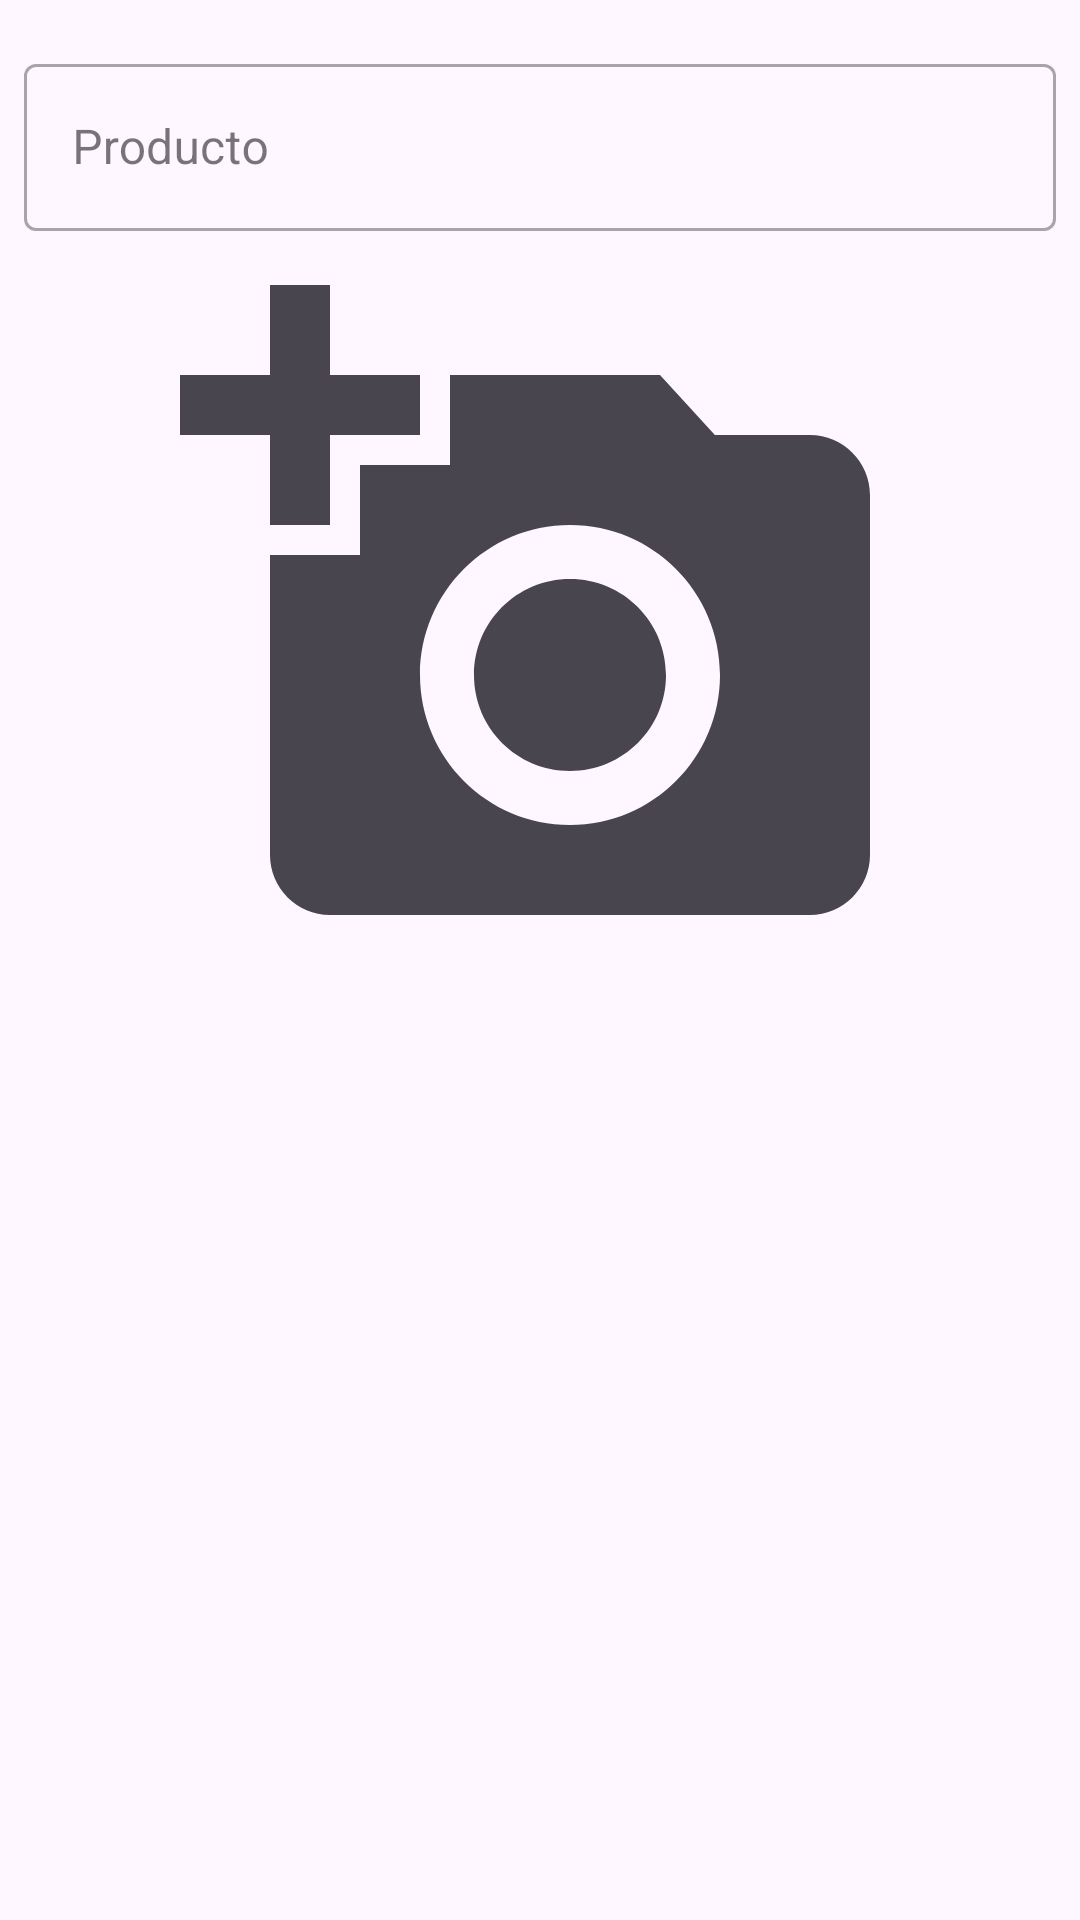

Produce the Android XML layout that renders to this screen, including the resource entries it uses.
<!-- AndroidManifest.xml: application theme Theme.Diesan -->
<!-- res/layout/dialog_add_product.xml -->
<?xml version="1.0" encoding="utf-8"?>
<androidx.constraintlayout.widget.ConstraintLayout xmlns:android="http://schemas.android.com/apk/res/android"
    xmlns:tools="http://schemas.android.com/tools"
    android:layout_width="match_parent"
    android:layout_height="match_parent"
    xmlns:app="http://schemas.android.com/apk/res-auto">

    <com.google.android.material.textfield.TextInputLayout
        android:id="@+id/tf_name"
        style="@style/Widget.MaterialComponents.TextInputLayout.OutlinedBox"
        android:layout_width="match_parent"
        android:layout_height="wrap_content"
        android:layout_marginStart="8dp"
        android:layout_marginTop="16dp"
        android:layout_marginEnd="8dp"
        app:layout_constraintEnd_toEndOf="parent"
        app:layout_constraintStart_toStartOf="parent"
        app:layout_constraintTop_toTopOf="parent">

        <com.google.android.material.textfield.TextInputEditText
            android:id="@+id/et_name"
            android:layout_width="match_parent"
            android:layout_height="wrap_content"
            android:hint="@string/text_product"
            android:inputType="textCapSentences" />
    </com.google.android.material.textfield.TextInputLayout>

    <ImageView
        android:id="@+id/iv_image"
        android:layout_width="@dimen/size_image_dialog_add_product"
        android:layout_height="@dimen/size_image_dialog_add_product"
        android:layout_marginStart="8dp"
        android:layout_marginTop="8dp"
        android:layout_marginEnd="8dp"
        app:layout_constraintEnd_toEndOf="parent"
        app:layout_constraintStart_toStartOf="parent"
        app:layout_constraintTop_toBottomOf="@+id/tf_name"
        android:src="@drawable/ic_add_a_photo_232"
        android:contentDescription="@string/app_name" />

    <ProgressBar
        android:id="@+id/progressBar"
        style="?android:attr/progressBarStyleHorizontal"
        android:layout_width="0dp"
        android:layout_height="wrap_content"
        android:layout_marginTop="8dp"
        app:layout_constraintEnd_toEndOf="parent"
        app:layout_constraintStart_toStartOf="parent"
        app:layout_constraintTop_toBottomOf="@+id/iv_image"
        android:indeterminate="true"
        android:visibility="gone"/>

    <TextView
        android:id="@+id/tv_progress"
        android:layout_width="0dp"
        android:layout_height="wrap_content"
        android:layout_marginStart="8dp"
        android:layout_marginTop="8dp"
        android:layout_marginEnd="8dp"
        android:text="@string/text_progress_load_image"
        app:layout_constraintEnd_toEndOf="parent"
        app:layout_constraintStart_toStartOf="parent"
        app:layout_constraintTop_toBottomOf="@+id/progressBar"
        android:gravity="center"
        android:visibility="gone"/>


</androidx.constraintlayout.widget.ConstraintLayout>
<!-- resources referenced by this layout -->
<resources>
  <dimen name="size_image_dialog_add_product">240dp</dimen>
  <!-- drawable ic_add_a_photo_232 (drawable) -->
  <vector android:height="232dp" android:tint="?attr/colorControlNormal"
      android:viewportHeight="24" android:viewportWidth="24"
      android:width="232dp" xmlns:android="http://schemas.android.com/apk/res/android">
      <path android:fillColor="@android:color/white" android:pathData="M3,4V1h2v3h3v2H5v3H3V6H0V4H3zM6,10V7h3V4h7l1.83,2H21c1.1,0 2,0.9 2,2v12c0,1.1 -0.9,2 -2,2H5c-1.1,0 -2,-0.9 -2,-2V10H6zM13,19c2.76,0 5,-2.24 5,-5s-2.24,-5 -5,-5s-5,2.24 -5,5S10.24,19 13,19zM9.8,14c0,1.77 1.43,3.2 3.2,3.2s3.2,-1.43 3.2,-3.2s-1.43,-3.2 -3.2,-3.2S9.8,12.23 9.8,14z"/>
  </vector>
  <string name="app_name">Diesan</string>
  <string name="text_product">Producto</string>
  <string name="text_progress_load_image">Cargando imagen %1$s</string>
  <style name="Theme.Diesan" parent="Theme.Material3.DayNight.NoActionBar">
          
          <item name="colorPrimary">@color/blue_base_normal</item>
          <item name="colorPrimaryVariant">@color/blue_base_dark</item>
          <item name="colorOnPrimary">@color/white</item>
          
          <item name="colorSecondary">@color/salmon_base_normal</item>
          <item name="colorSecondaryVariant">@color/salmon_base_dark</item>
          <item name="colorOnSecondary">@color/black</item>
          <item name="colorSecondaryContainer">@color/color_backgroud_item_drawer</item>
          
          <item name="android:statusBarColor">?attr/colorPrimaryVariant</item>
          
          <item name="windowActionModeOverlay">true</item>
          <item name="actionModeStyle">@style/Widget.App.ActionMode</item>
          <item name="actionModeCloseDrawable">@drawable/ic_close_24</item>
          <item name="actionBarTheme">@style/ThemeOverlay.MaterialComponents.Dark.ActionBar</item>
  
          <item name="android:itemTextAppearance">@style/myCustomMenuTextAppearance</item>
      </style>
  <color name="blue_base_normal">#BBDEFB</color>
  <color name="blue_base_dark">#8AACC8</color>
  <color name="white">#FFFFFFFF</color>
  <color name="salmon_base_normal">#EF5350</color>
  <color name="salmon_base_dark">#B61827</color>
  <color name="black">#FF000000</color>
  <color name="color_backgroud_item_drawer">#1FBBDEFB</color>
  <style name="Widget.App.ActionMode" parent="Widget.AppCompat.ActionMode">
          <item name="titleTextStyle">?attr/textAppearanceHeadline6</item>
          <item name="subtitleTextStyle">?attr/textAppearanceSubtitle1</item>
          <item name="background">@color/blue_base_normal</item>
      </style>
  <style name="myCustomMenuTextAppearance" parent="@android:style/TextAppearance.Widget.IconMenu.Item">
          <item name="android:textColor">@color/black</item>
      </style>
</resources>
